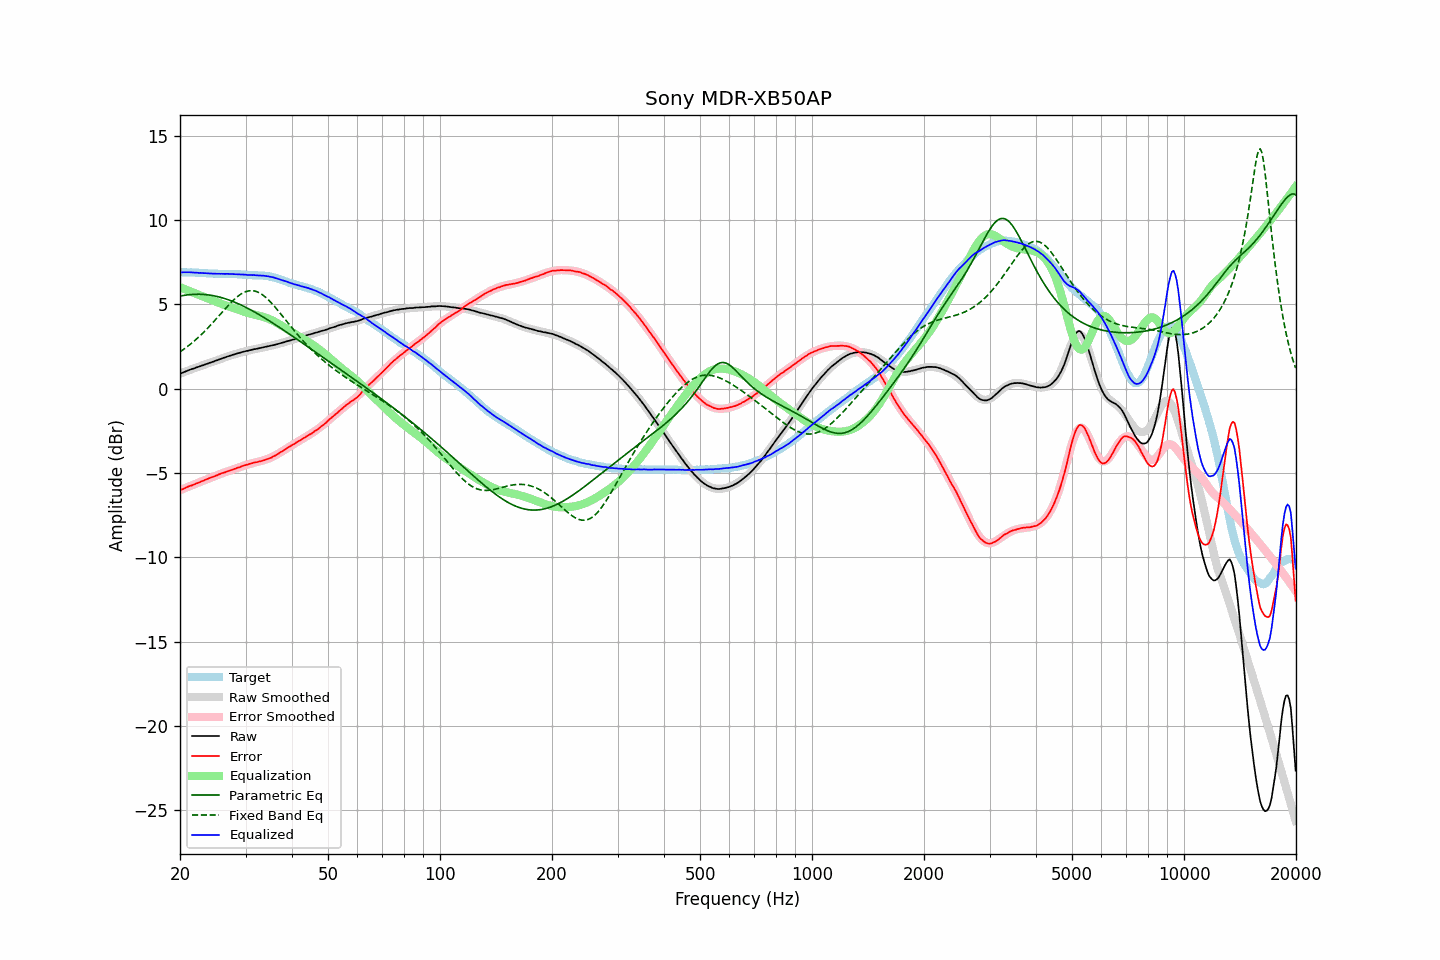

Data behind this chart, as committed beside it:
frequency, raw, error, smoothed, error_smoothed, equalization, parametric_eq, fixed_band_eq, equalized_raw, equalized_smoothed, target
20.00, 0.88, -6.02, 0.89, -6.02, 6.02, 5.49, 2.19, 6.90, 6.91, 6.90
20.20, 0.92, -5.98, 0.93, -5.98, 5.98, 5.51, 2.25, 6.90, 6.91, 6.90
20.40, 0.96, -5.94, 0.96, -5.94, 5.94, 5.52, 2.32, 6.90, 6.90, 6.90
20.61, 1.00, -5.90, 1.00, -5.90, 5.90, 5.54, 2.38, 6.90, 6.90, 6.90
20.81, 1.04, -5.85, 1.04, -5.86, 5.86, 5.55, 2.45, 6.90, 6.90, 6.89
21.02, 1.08, -5.81, 1.07, -5.82, 5.82, 5.56, 2.53, 6.90, 6.89, 6.89
21.23, 1.12, -5.77, 1.11, -5.78, 5.78, 5.57, 2.60, 6.90, 6.89, 6.89
21.44, 1.15, -5.75, 1.14, -5.74, 5.74, 5.58, 2.68, 6.90, 6.89, 6.90
21.66, 1.18, -5.71, 1.18, -5.70, 5.70, 5.59, 2.76, 6.89, 6.88, 6.89
21.87, 1.21, -5.68, 1.21, -5.67, 5.67, 5.59, 2.84, 6.88, 6.88, 6.89
22.09, 1.25, -5.62, 1.25, -5.63, 5.63, 5.60, 2.92, 6.88, 6.88, 6.88
22.31, 1.28, -5.59, 1.28, -5.59, 5.59, 5.60, 3.01, 6.87, 6.87, 6.88
22.54, 1.31, -5.55, 1.32, -5.55, 5.55, 5.60, 3.09, 6.86, 6.87, 6.86
22.76, 1.35, -5.51, 1.35, -5.51, 5.51, 5.59, 3.18, 6.86, 6.86, 6.86
22.99, 1.38, -5.48, 1.38, -5.47, 5.47, 5.59, 3.28, 6.86, 6.86, 6.86
23.22, 1.41, -5.44, 1.41, -5.44, 5.44, 5.58, 3.37, 6.85, 6.85, 6.85
23.45, 1.45, -5.40, 1.45, -5.40, 5.40, 5.58, 3.47, 6.85, 6.85, 6.85
23.69, 1.48, -5.36, 1.48, -5.36, 5.36, 5.57, 3.57, 6.84, 6.84, 6.84
23.92, 1.51, -5.31, 1.51, -5.32, 5.32, 5.55, 3.67, 6.83, 6.83, 6.83
24.16, 1.55, -5.27, 1.55, -5.28, 5.28, 5.54, 3.77, 6.83, 6.83, 6.82
24.40, 1.58, -5.24, 1.58, -5.24, 5.24, 5.52, 3.87, 6.82, 6.82, 6.82
24.65, 1.61, -5.21, 1.62, -5.20, 5.20, 5.51, 3.98, 6.82, 6.82, 6.82
24.89, 1.65, -5.17, 1.65, -5.17, 5.17, 5.49, 4.08, 6.82, 6.82, 6.82
25.14, 1.68, -5.14, 1.69, -5.13, 5.13, 5.47, 4.19, 6.81, 6.81, 6.82
25.39, 1.72, -5.08, 1.72, -5.09, 5.09, 5.44, 4.30, 6.81, 6.81, 6.81
25.65, 1.75, -5.05, 1.75, -5.06, 5.06, 5.42, 4.40, 6.81, 6.81, 6.80
25.91, 1.79, -5.01, 1.79, -5.02, 5.02, 5.39, 4.51, 6.81, 6.81, 6.80
26.16, 1.82, -4.99, 1.82, -4.99, 4.99, 5.37, 4.62, 6.81, 6.81, 6.81
26.43, 1.85, -4.96, 1.85, -4.95, 4.95, 5.34, 4.73, 6.80, 6.81, 6.81
26.69, 1.89, -4.92, 1.89, -4.92, 4.92, 5.31, 4.83, 6.81, 6.81, 6.81
26.96, 1.92, -4.88, 1.92, -4.89, 4.89, 5.27, 4.94, 6.81, 6.80, 6.80
27.23, 1.95, -4.85, 1.95, -4.85, 4.85, 5.24, 5.04, 6.80, 6.80, 6.80
27.50, 1.98, -4.82, 1.98, -4.82, 4.82, 5.20, 5.13, 6.80, 6.80, 6.80
27.77, 2.01, -4.80, 2.01, -4.78, 4.78, 5.17, 5.23, 6.80, 6.80, 6.81
28.05, 2.04, -4.75, 2.04, -4.75, 4.75, 5.13, 5.32, 6.79, 6.79, 6.79
28.33, 2.07, -4.72, 2.07, -4.72, 4.72, 5.09, 5.40, 6.79, 6.79, 6.79
28.62, 2.10, -4.68, 2.10, -4.68, 4.68, 5.05, 5.48, 6.79, 6.78, 6.78
28.90, 2.12, -4.66, 2.13, -4.65, 4.65, 5.00, 5.55, 6.77, 6.78, 6.79
29.19, 2.15, -4.62, 2.15, -4.62, 4.62, 4.96, 5.61, 6.77, 6.77, 6.77
29.48, 2.18, -4.58, 2.18, -4.59, 4.59, 4.91, 5.67, 6.77, 6.76, 6.76
29.78, 2.20, -4.55, 2.20, -4.56, 4.56, 4.87, 5.72, 6.76, 6.76, 6.76
30.08, 2.23, -4.52, 2.22, -4.53, 4.53, 4.82, 5.75, 6.76, 6.75, 6.75
30.38, 2.24, -4.50, 2.25, -4.50, 4.50, 4.77, 5.78, 6.74, 6.75, 6.74
30.68, 2.27, -4.46, 2.27, -4.47, 4.47, 4.72, 5.80, 6.74, 6.74, 6.74
30.99, 2.29, -4.44, 2.29, -4.44, 4.44, 4.67, 5.81, 6.74, 6.74, 6.73
31.30, 2.31, -4.42, 2.31, -4.42, 4.42, 4.62, 5.81, 6.73, 6.73, 6.73
31.61, 2.34, -4.38, 2.33, -4.39, 4.39, 4.57, 5.80, 6.74, 6.73, 6.72
31.93, 2.35, -4.37, 2.35, -4.37, 4.37, 4.51, 5.77, 6.72, 6.72, 6.72
32.24, 2.37, -4.35, 2.37, -4.35, 4.35, 4.46, 5.74, 6.72, 6.72, 6.72
32.57, 2.39, -4.32, 2.39, -4.32, 4.32, 4.40, 5.70, 6.72, 6.72, 6.71
32.89, 2.41, -4.30, 2.41, -4.30, 4.30, 4.35, 5.65, 6.71, 6.71, 6.71
33.22, 2.43, -4.28, 2.43, -4.27, 4.27, 4.29, 5.59, 6.70, 6.70, 6.71
33.55, 2.45, -4.25, 2.45, -4.25, 4.25, 4.23, 5.52, 6.70, 6.70, 6.70
33.89, 2.47, -4.22, 2.47, -4.22, 4.22, 4.17, 5.44, 6.69, 6.69, 6.69
34.23, 2.49, -4.18, 2.49, -4.18, 4.18, 4.11, 5.36, 6.67, 6.67, 6.67
34.57, 2.51, -4.16, 2.51, -4.15, 4.15, 4.05, 5.26, 6.66, 6.66, 6.67
34.92, 2.53, -4.11, 2.53, -4.11, 4.11, 3.99, 5.17, 6.64, 6.64, 6.64
35.27, 2.55, -4.08, 2.56, -4.06, 4.06, 3.93, 5.07, 6.62, 6.62, 6.63
35.62, 2.58, -4.02, 2.58, -4.02, 4.02, 3.87, 4.96, 6.60, 6.60, 6.60
35.97, 2.60, -3.98, 2.60, -3.97, 3.97, 3.81, 4.85, 6.57, 6.57, 6.58
... 635 more rows
